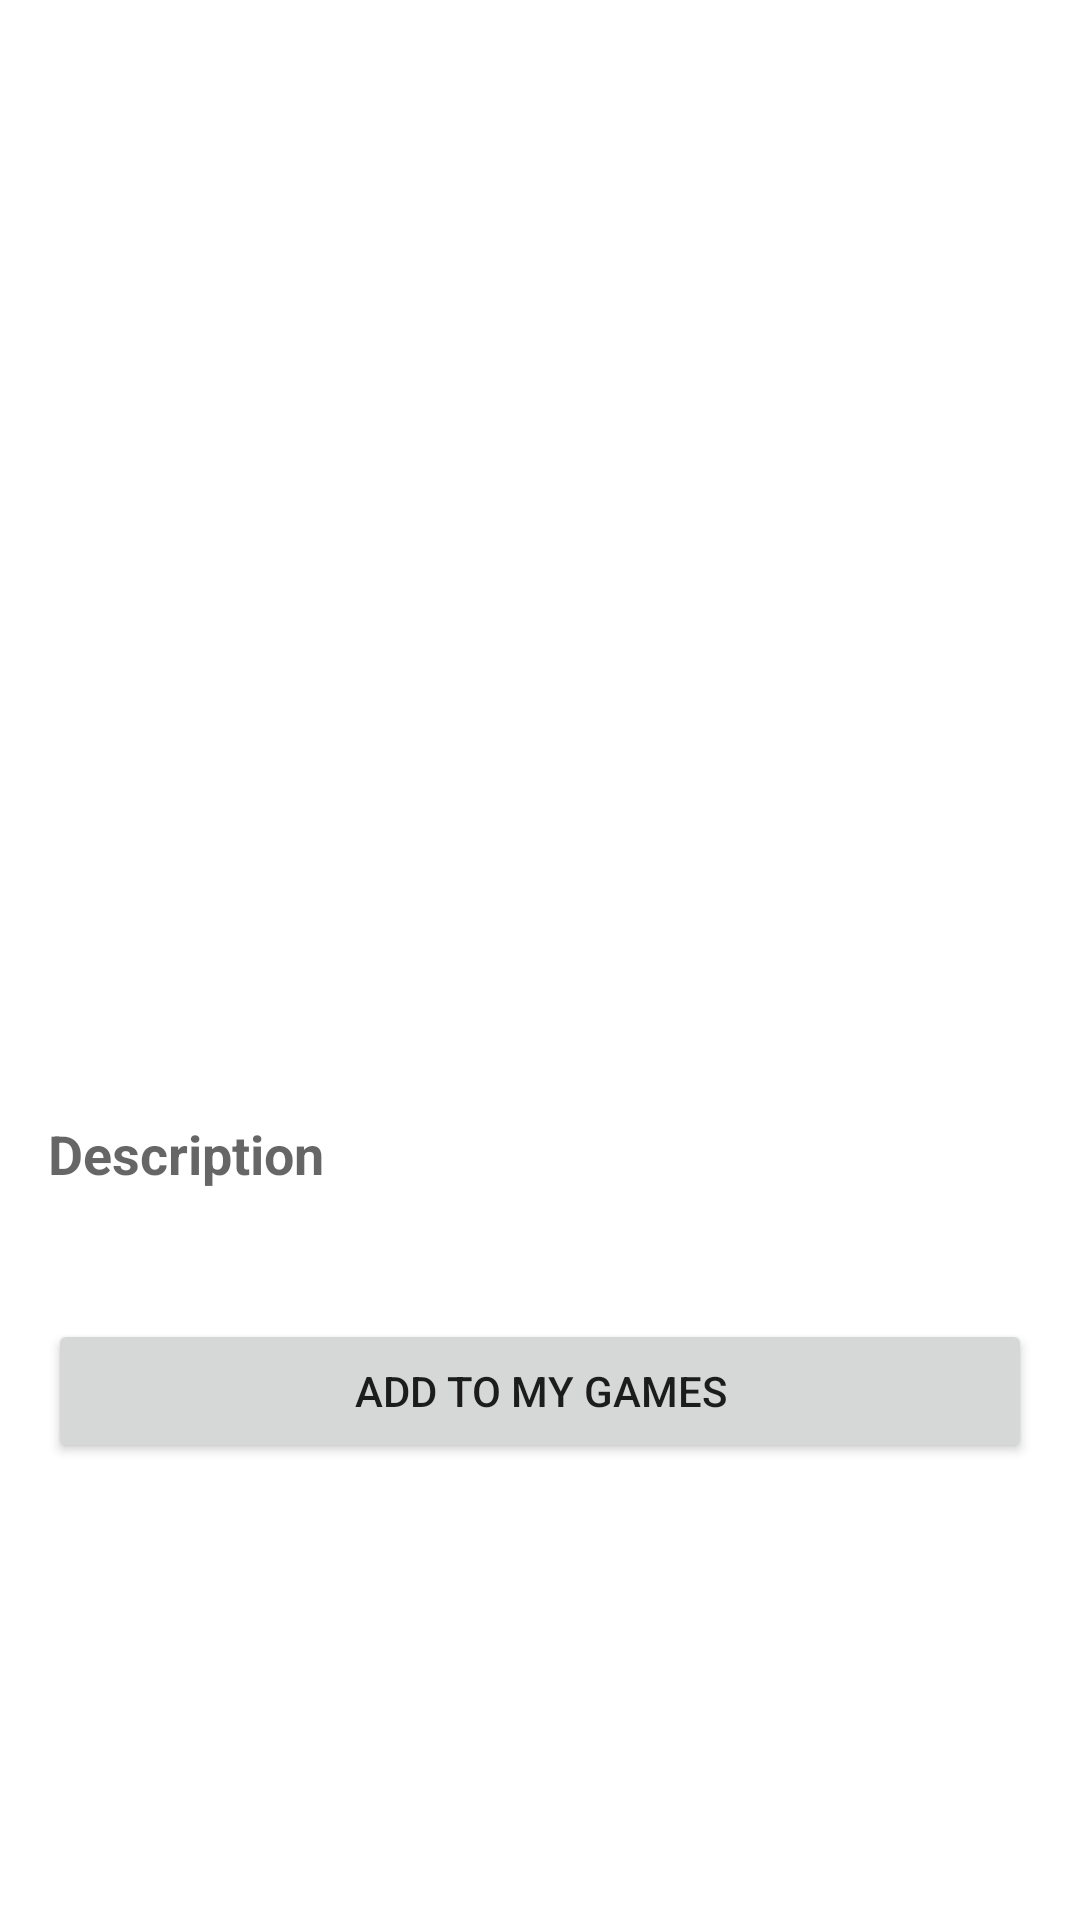

Layout XML and referenced resources for this Android screen:
<!-- AndroidManifest.xml: application theme Theme.BoardGamesAssociation -->
<!-- res/layout/fragment_board_game_detail.xml -->
<?xml version="1.0" encoding="utf-8"?>
<androidx.core.widget.NestedScrollView xmlns:android="http://schemas.android.com/apk/res/android"
    xmlns:app="http://schemas.android.com/apk/res-auto"
    xmlns:tools="http://schemas.android.com/tools"
    android:layout_width="match_parent"
    android:layout_height="match_parent"
    android:fillViewport="true">

    <androidx.constraintlayout.widget.ConstraintLayout
        android:layout_width="match_parent"
        android:layout_height="match_parent">

        
        <ProgressBar
            android:id="@+id/progressBar"
            android:layout_width="wrap_content"
            android:layout_height="wrap_content"
            android:visibility="gone"
            app:layout_constraintBottom_toBottomOf="parent"
            app:layout_constraintEnd_toEndOf="parent"
            app:layout_constraintStart_toStartOf="parent"
            app:layout_constraintTop_toTopOf="parent" />

        
        <androidx.constraintlayout.widget.Group
            android:id="@+id/errorGroup"
            android:layout_width="wrap_content"
            android:layout_height="wrap_content"
            android:visibility="gone"
            app:constraint_referenced_ids="errorTextView,retryButton" />

        <TextView
            android:id="@+id/errorTextView"
            android:layout_width="wrap_content"
            android:layout_height="wrap_content"
            app:layout_constraintBottom_toTopOf="@+id/retryButton"
            app:layout_constraintEnd_toEndOf="parent"
            app:layout_constraintStart_toStartOf="parent"
            app:layout_constraintTop_toTopOf="parent"
            app:layout_constraintVertical_chainStyle="packed"
            tools:text="Error message" />

        <Button
            android:id="@+id/retryButton"
            android:layout_width="wrap_content"
            android:layout_height="wrap_content"
            android:layout_marginTop="16dp"
            android:text="Retry"
            app:layout_constraintBottom_toBottomOf="parent"
            app:layout_constraintEnd_toEndOf="parent"
            app:layout_constraintStart_toStartOf="parent"
            app:layout_constraintTop_toBottomOf="@+id/errorTextView" />

        
        <androidx.constraintlayout.widget.Group
            android:id="@+id/contentGroup"
            android:layout_width="wrap_content"
            android:layout_height="wrap_content"
            app:constraint_referenced_ids="boardGameImageView,titleTextView,yearTextView,playersTextView,playingTimeTextView,typeTextView,descriptionTextView,addToMyGamesButton" />

        <ImageView
            android:id="@+id/boardGameImageView"
            android:layout_width="0dp"
            android:layout_height="200dp"
            android:scaleType="centerCrop"
            app:layout_constraintEnd_toEndOf="parent"
            app:layout_constraintStart_toStartOf="parent"
            app:layout_constraintTop_toTopOf="parent"
            tools:src="@tools:sample/backgrounds/scenic" />

        <TextView
            android:id="@+id/titleTextView"
            android:layout_width="0dp"
            android:layout_height="wrap_content"
            android:layout_margin="16dp"
            android:textAppearance="@style/TextAppearance.AppCompat.Headline"
            app:layout_constraintEnd_toEndOf="parent"
            app:layout_constraintStart_toStartOf="parent"
            app:layout_constraintTop_toBottomOf="@+id/boardGameImageView"
            tools:text="Board Game Title" />

        <TextView
            android:id="@+id/yearTextView"
            android:layout_width="wrap_content"
            android:layout_height="wrap_content"
            android:layout_marginTop="8dp"
            android:textAppearance="@style/TextAppearance.AppCompat.Body1"
            app:layout_constraintStart_toStartOf="@+id/titleTextView"
            app:layout_constraintTop_toBottomOf="@+id/titleTextView"
            tools:text="Year: 1995" />

        <TextView
            android:id="@+id/playersTextView"
            android:layout_width="wrap_content"
            android:layout_height="wrap_content"
            android:layout_marginTop="8dp"
            android:textAppearance="@style/TextAppearance.AppCompat.Body1"
            app:layout_constraintStart_toStartOf="@+id/yearTextView"
            app:layout_constraintTop_toBottomOf="@+id/yearTextView"
            tools:text="Players: 3-4" />

        <TextView
            android:id="@+id/playingTimeTextView"
            android:layout_width="wrap_content"
            android:layout_height="wrap_content"
            android:layout_marginTop="8dp"
            android:textAppearance="@style/TextAppearance.AppCompat.Body1"
            app:layout_constraintStart_toStartOf="@+id/playersTextView"
            app:layout_constraintTop_toBottomOf="@+id/playersTextView"
            tools:text="Playing Time: 60 min" />

        <TextView
            android:id="@+id/typeTextView"
            android:layout_width="wrap_content"
            android:layout_height="wrap_content"
            android:layout_marginTop="8dp"
            android:textAppearance="@style/TextAppearance.AppCompat.Body1"
            app:layout_constraintStart_toStartOf="@+id/playingTimeTextView"
            app:layout_constraintTop_toBottomOf="@+id/playingTimeTextView"
            tools:text="Type: Board game" />

        <TextView
            android:id="@+id/descriptionLabel"
            android:layout_width="0dp"
            android:layout_height="wrap_content"
            android:layout_marginTop="16dp"
            android:text="Description"
            android:textAppearance="@style/TextAppearance.AppCompat.Medium"
            android:textStyle="bold"
            app:layout_constraintEnd_toEndOf="@+id/titleTextView"
            app:layout_constraintStart_toStartOf="@+id/typeTextView"
            app:layout_constraintTop_toBottomOf="@+id/typeTextView" />

        <TextView
            android:id="@+id/descriptionTextView"
            android:layout_width="0dp"
            android:layout_height="wrap_content"
            android:layout_marginTop="8dp"
            android:layout_marginBottom="16dp"
            android:textAppearance="@style/TextAppearance.AppCompat.Body1"
            app:layout_constraintBottom_toBottomOf="parent"
            app:layout_constraintEnd_toEndOf="@+id/descriptionLabel"
            app:layout_constraintStart_toStartOf="@+id/descriptionLabel"
            app:layout_constraintTop_toBottomOf="@+id/descriptionLabel"
            app:layout_constraintVertical_bias="0.0"
            tools:text="Game description text goes here with a lot of details about the game and how to play it." />

        <Button
            android:id="@+id/addToMyGamesButton"
            android:layout_width="0dp"
            android:layout_height="wrap_content"
            android:layout_marginTop="16dp"
            android:layout_marginBottom="16dp"
            android:text="Add to My Games"
            app:layout_constraintBottom_toBottomOf="parent"
            app:layout_constraintEnd_toEndOf="@+id/descriptionTextView"
            app:layout_constraintStart_toStartOf="@+id/descriptionTextView"
            app:layout_constraintTop_toBottomOf="@+id/descriptionTextView"
            app:layout_constraintVertical_bias="0.0" />

    </androidx.constraintlayout.widget.ConstraintLayout>
</androidx.core.widget.NestedScrollView>
<!-- resources referenced by this layout -->
<resources>
  <style name="Theme.BoardGamesAssociation" parent="Theme.MaterialComponents.DayNight.NoActionBar">
          
          <item name="colorPrimary">@color/purple_500</item>
          <item name="colorPrimaryVariant">@color/purple_700</item>
          <item name="colorOnPrimary">@color/white</item>
          
          <item name="colorSecondary">@color/teal_200</item>
          <item name="colorSecondaryVariant">@color/teal_700</item>
          <item name="colorOnSecondary">@color/black</item>
          
          <item name="android:statusBarColor">?attr/colorPrimaryVariant</item>
          
      </style>
  <!-- not gathered from this repository: default colours our renderer supplied (Android Studio template values) -->
  <color name="purple_500">#FF6200EE</color>
  <color name="purple_700">#FF3700B3</color>
  <color name="teal_200">#FF03DAC5</color>
  <color name="teal_700">#FF018786</color>
  <color name="black">#FF000000</color>
  <color name="white">#FFFFFFFF</color>
</resources>
